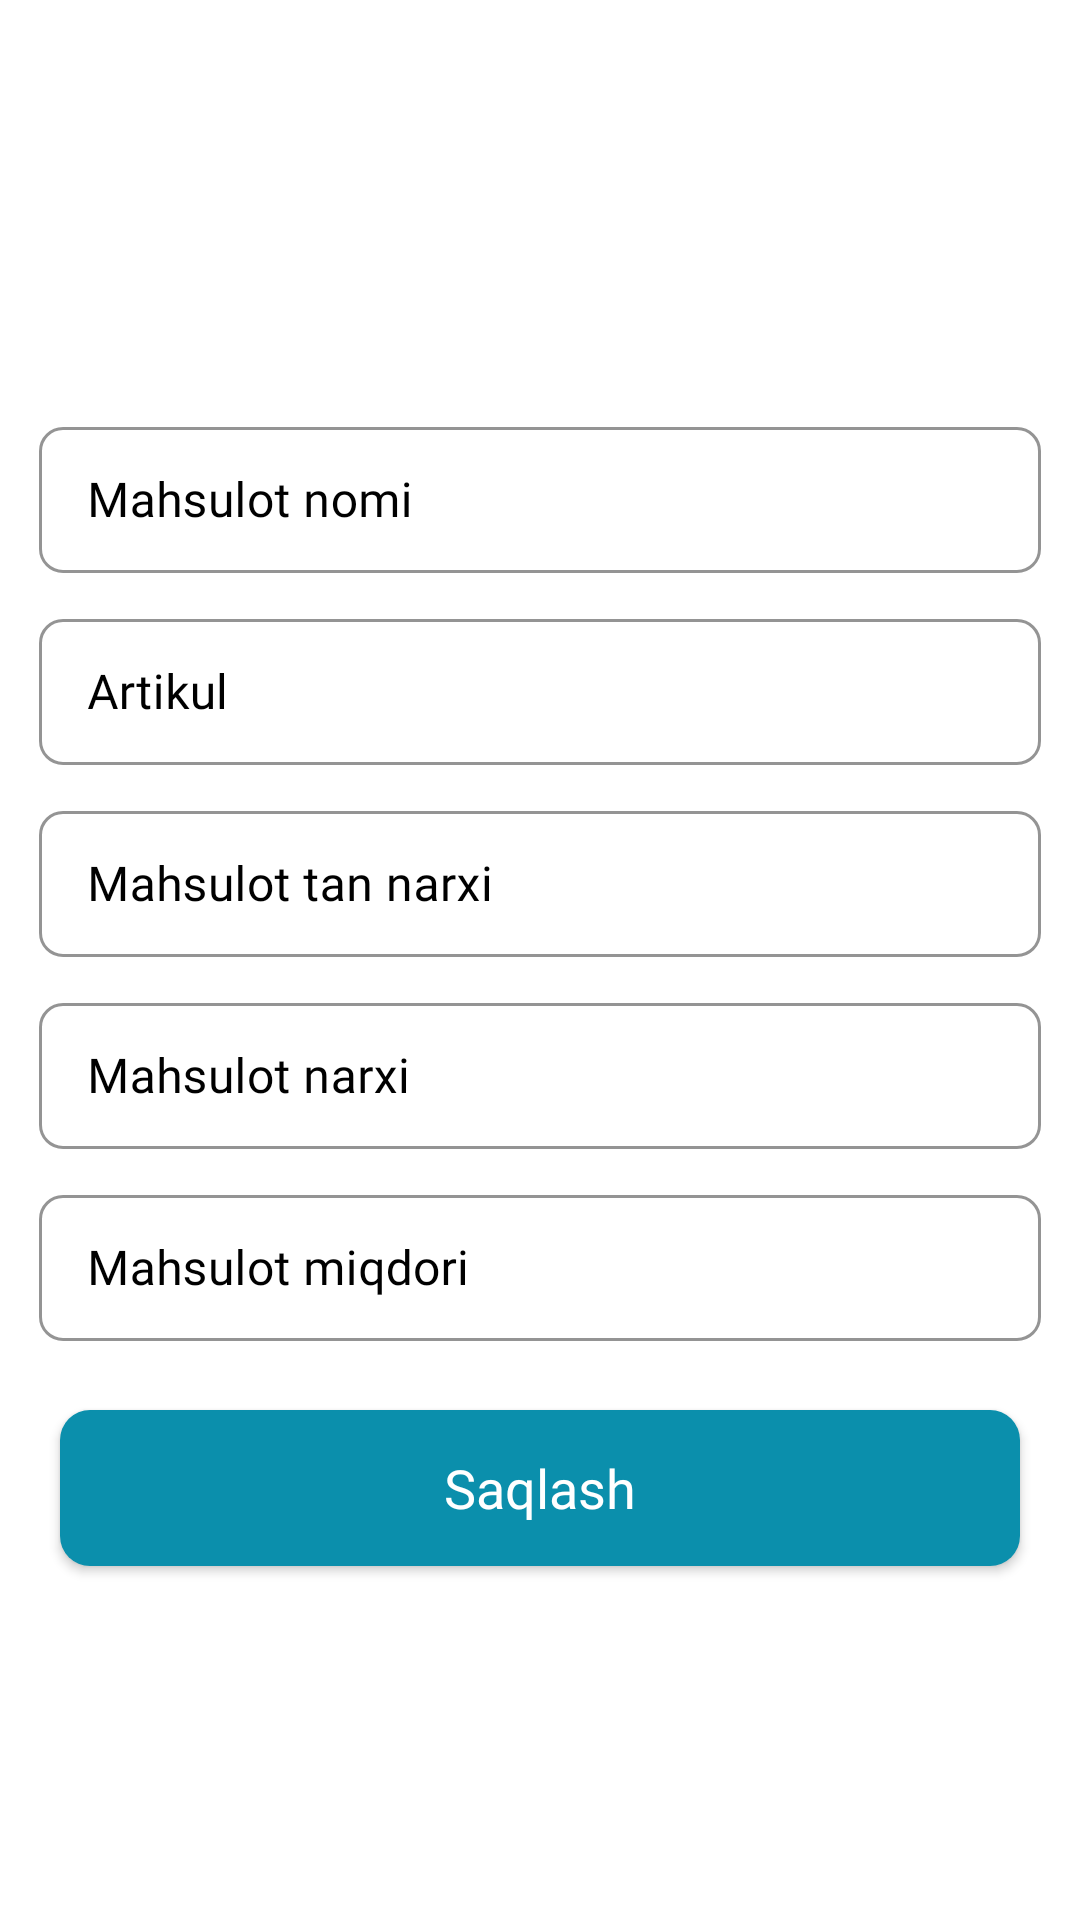

Here is an Android app screen rendered from its layout file. Give the layout XML and the strings, colors and styles it references.
<!-- AndroidManifest.xml: application theme Theme.AmwayUz -->
<!-- res/layout/fragment_products_add.xml -->
<?xml version="1.0" encoding="utf-8"?>
<LinearLayout xmlns:android="http://schemas.android.com/apk/res/android"
    xmlns:app="http://schemas.android.com/apk/res-auto"
    xmlns:tools="http://schemas.android.com/tools"
    android:layout_width="match_parent"
    android:layout_height="match_parent"
    android:orientation="vertical"
    tools:context=".admin.products.productsAdd.ProductsAddFragment">

    <ImageView
        android:id="@+id/image"
        android:layout_width="120dp"
        android:layout_height="120dp"
        android:layout_gravity="center"
        android:layout_marginTop="10dp"
        android:background="@drawable/ic_product_add"
        android:backgroundTint="@color/primary"
        tools:ignore="ContentDescription" />

    <com.google.android.material.textfield.TextInputLayout
        style="@style/Widget.MaterialComponents.TextInputLayout.OutlinedBox.Dense"
        android:layout_width="match_parent"
        android:layout_height="60dp"
        android:layout_marginStart="10dp"
        android:layout_marginTop="4dp"
        android:layout_marginEnd="10dp"
        android:hint="@string/product_names"
        android:padding="3dp"
        android:textColorHint="@color/black"
        app:boxCornerRadiusBottomEnd="8dp"
        app:boxCornerRadiusBottomStart="8dp"
        app:boxCornerRadiusTopEnd="8dp"
        app:boxCornerRadiusTopStart="8dp"
        app:boxStrokeColor="@color/primary"
        app:hintTextColor="@color/primary">

        <EditText
            android:id="@+id/products_name"
            android:layout_width="match_parent"
            android:layout_height="match_parent"
            android:fontFamily="@font/inter_light"
            android:inputType="textCapSentences"
            android:textColor="@color/black"
            android:textSize="16sp"
            tools:ignore="Autofill,LabelFor" />

    </com.google.android.material.textfield.TextInputLayout>

    <com.google.android.material.textfield.TextInputLayout
        style="@style/Widget.MaterialComponents.TextInputLayout.OutlinedBox.Dense"
        android:layout_width="match_parent"
        android:layout_height="60dp"
        android:layout_marginStart="10dp"
        android:layout_marginTop="4dp"
        android:layout_marginEnd="10dp"
        android:hint="@string/artikul_code"
        android:padding="3dp"
        android:textColorHint="@color/black"
        app:boxCornerRadiusBottomEnd="8dp"
        app:boxCornerRadiusBottomStart="8dp"
        app:boxCornerRadiusTopEnd="8dp"
        app:boxCornerRadiusTopStart="8dp"
        app:boxStrokeColor="@color/primary"
        app:hintTextColor="@color/primary">

        <EditText
            android:id="@+id/barCode"
            android:layout_width="match_parent"
            android:layout_height="match_parent"
            android:fontFamily="@font/inter_light"
            android:inputType="number"
            android:textColor="@color/black"
            android:textSize="16sp"
            tools:ignore="Autofill,LabelFor" />

    </com.google.android.material.textfield.TextInputLayout>

    <com.google.android.material.textfield.TextInputLayout
        style="@style/Widget.MaterialComponents.TextInputLayout.OutlinedBox.Dense"
        android:layout_width="match_parent"
        android:layout_height="60dp"
        android:layout_marginStart="10dp"
        android:layout_marginTop="4dp"
        android:layout_marginEnd="10dp"
        android:hint="@string/product_body"
        android:padding="3dp"
        android:textColorHint="@color/black"
        app:boxCornerRadiusBottomEnd="8dp"
        app:boxCornerRadiusBottomStart="8dp"
        app:boxCornerRadiusTopEnd="8dp"
        app:boxCornerRadiusTopStart="8dp"
        app:boxStrokeColor="@color/primary"
        app:hintTextColor="@color/primary">

        <EditText
            android:id="@+id/body_price"
            android:layout_width="match_parent"
            android:layout_height="match_parent"
            android:fontFamily="@font/inter_light"
            android:inputType="numberDecimal"
            android:textColor="@color/black"
            android:textSize="16sp"
            tools:ignore="Autofill,LabelFor" />

    </com.google.android.material.textfield.TextInputLayout>

    <com.google.android.material.textfield.TextInputLayout
        style="@style/Widget.MaterialComponents.TextInputLayout.OutlinedBox.Dense"
        android:layout_width="match_parent"
        android:layout_height="60dp"
        android:layout_marginStart="10dp"
        android:layout_marginTop="4dp"
        android:layout_marginEnd="10dp"
        android:hint="@string/product_prices"
        android:padding="3dp"
        android:textColorHint="@color/black"
        app:boxCornerRadiusBottomEnd="8dp"
        app:boxCornerRadiusBottomStart="8dp"
        app:boxCornerRadiusTopEnd="8dp"
        app:boxCornerRadiusTopStart="8dp"
        app:boxStrokeColor="@color/primary"
        app:hintTextColor="@color/primary">

        <EditText
            android:id="@+id/price"
            android:layout_width="match_parent"
            android:layout_height="match_parent"
            android:fontFamily="@font/inter_light"
            android:inputType="numberDecimal"
            android:textColor="@color/black"
            android:textSize="16sp"
            tools:ignore="Autofill,LabelFor" />

    </com.google.android.material.textfield.TextInputLayout>

    <com.google.android.material.textfield.TextInputLayout
        style="@style/Widget.MaterialComponents.TextInputLayout.OutlinedBox.Dense"
        android:layout_width="match_parent"
        android:layout_height="60dp"
        android:layout_marginStart="10dp"
        android:layout_marginTop="4dp"
        android:layout_marginEnd="10dp"
        android:hint="@string/product_amounts"
        android:padding="3dp"
        android:textColorHint="@color/black"
        app:boxCornerRadiusBottomEnd="8dp"
        app:boxCornerRadiusBottomStart="8dp"
        app:boxCornerRadiusTopEnd="8dp"
        app:boxCornerRadiusTopStart="8dp"
        app:boxStrokeColor="@color/primary"
        app:hintTextColor="@color/primary">

        <EditText
            android:id="@+id/amount"
            android:layout_width="match_parent"
            android:layout_height="match_parent"
            android:fontFamily="@font/inter_light"
            android:inputType="number"
            android:textColor="@color/black"
            android:textSize="16sp"
            tools:ignore="Autofill,LabelFor" />

    </com.google.android.material.textfield.TextInputLayout>

    <androidx.appcompat.widget.AppCompatButton
        android:id="@+id/product_btn"
        android:layout_width="match_parent"
        android:layout_height="52dp"
        android:layout_margin="20dp"
        android:background="@drawable/btn_background"
        android:fontFamily="@font/inter_bold"
        android:text="@string/save"
        android:textAllCaps="false"
        android:textColor="@color/white"
        android:textSize="18sp" />

    <LinearLayout
        android:id="@+id/progress"
        android:layout_width="match_parent"
        android:layout_height="52dp"
        android:layout_margin="20dp"
        android:visibility="gone"
        android:background="@drawable/progress_radius"
        android:gravity="center">

        <com.clk.progress.CircularProgress
            android:id="@+id/circularProgress"
            android:layout_width="45dp"
            android:layout_height="45dp" />

    </LinearLayout>

</LinearLayout>
<!-- resources referenced by this layout -->
<resources>
  <color name="black">#FF000000</color>
  <color name="primary">#0B8FAC</color>
  <color name="white">#FFFFFFFF</color>
  <!-- drawable btn_background (drawable) -->
  <?xml version="1.0" encoding="utf-8"?>
  <ripple xmlns:android="http://schemas.android.com/apk/res/android"
      android:color="@color/white">
  
      <item>
          <shape android:shape="rectangle">
              <solid android:color="@color/primary"/>
              <corners android:radius="10dp"/>
          </shape>
      </item>
  
  </ripple>
  <!-- drawable progress_radius (drawable) -->
  <?xml version="1.0" encoding="utf-8"?>
  <selector xmlns:android="http://schemas.android.com/apk/res/android">
      <item>
          <shape android:shape="rectangle">
              <solid android:color="#850044FF"/>
              <corners android:radius="10dp"/>
          </shape>
      </item>
  </selector>
  <string name="artikul_code">Artikul</string>
  <string name="product_amounts">Mahsulot miqdori</string>
  <string name="product_body">Mahsulot tan narxi</string>
  <string name="product_names">Mahsulot nomi</string>
  <string name="product_prices">Mahsulot narxi</string>
  <string name="save">Saqlash</string>
  <style name="Theme.AmwayUz" parent="Base.Theme.AmwayUz" />
  <style name="Base.Theme.AmwayUz" parent="Theme.Material3.DayNight.NoActionBar">
          <item name="background">@color/white</item>
          <item name="android:windowBackground">@color/white</item>
          <item name="android:statusBarColor">@color/white</item>
          <item name="android:navigationBarColor">@android:color/transparent</item>
          <item name="android:windowLightNavigationBar" tools:targetApi="o_mr1">true</item>
          <item name="android:windowLightStatusBar">true</item>
      </style>
</resources>
